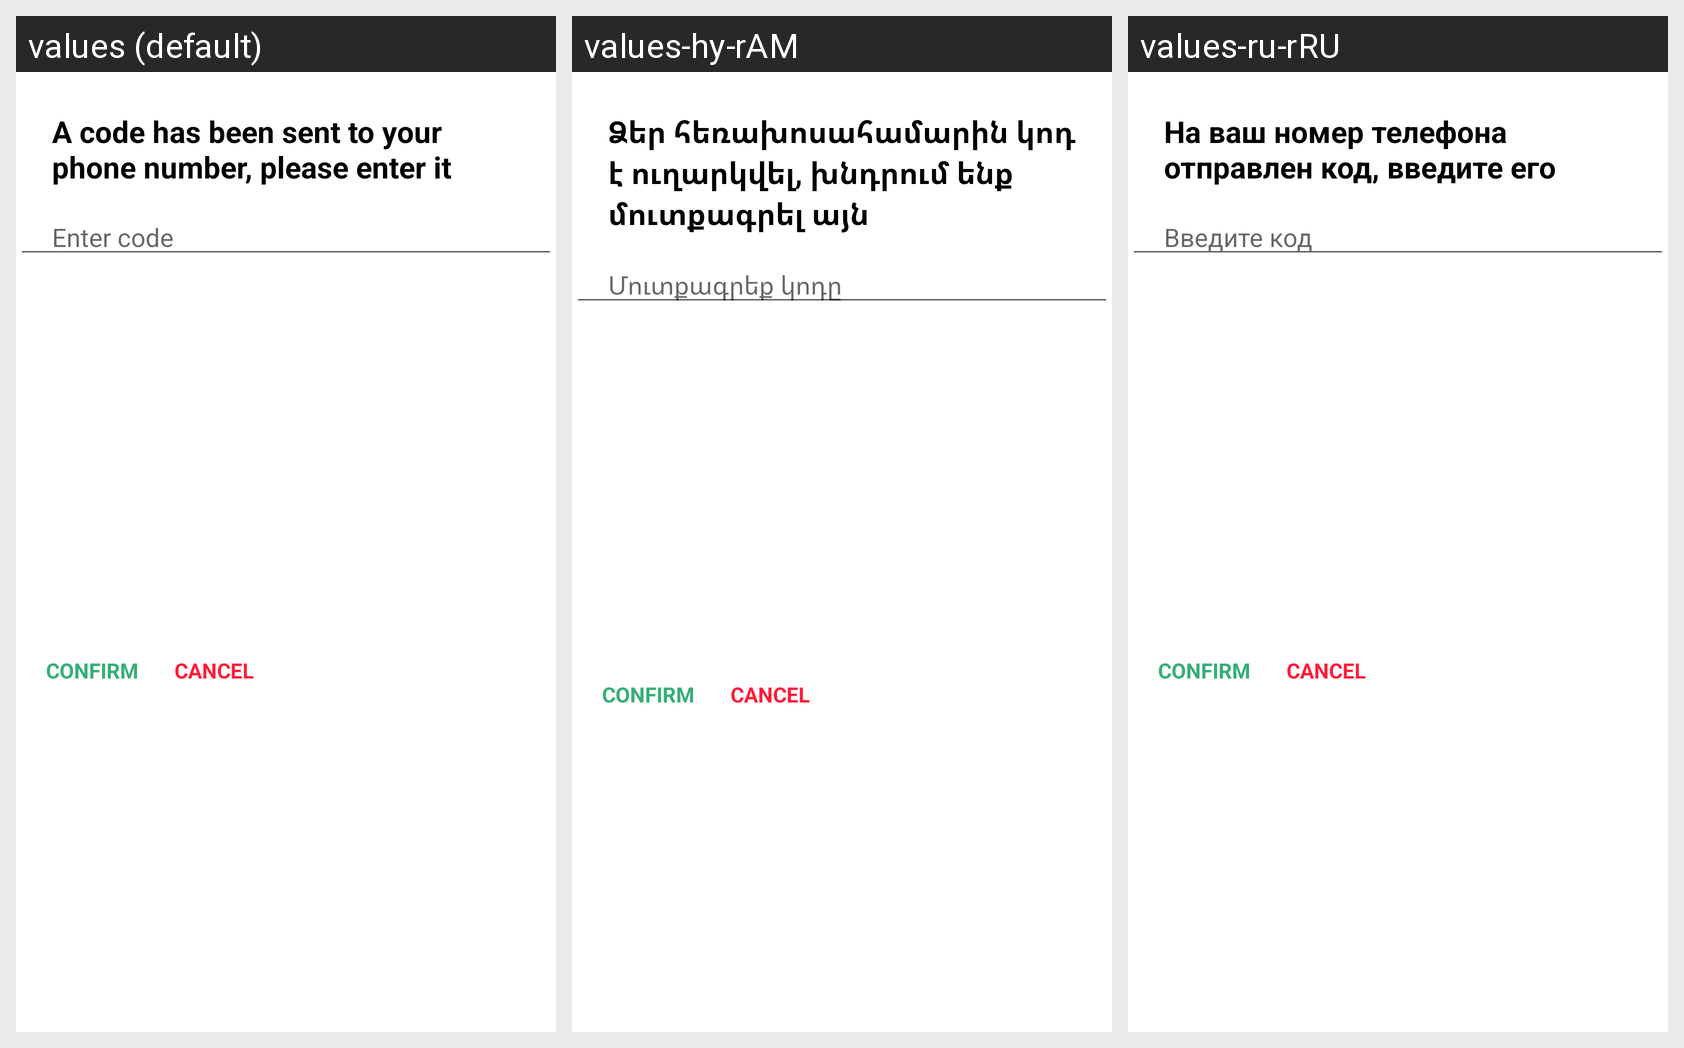

The Android screen above is rendered under several locales of the same app. Produce the string resources it draws, with the default and per-locale values.
Android screen res/layout/dialog_alert.xml rendered under 3 locales, left to right: values (default), values-hy-rAM, values-ru-rRU. Device: Nexus 5 (rendered at 1080×1920; each locale shown at half size, 540×960, under a caption strip naming it); theme Theme.TruckingAndConstructionWork.
Strings drawn on this screen, with the default value and each locale's value (text and hints the layout hard-codes, and strings that could not be matched under every locale, appear in the picture but are not listed):

a_code_has_been_sent_to_your_phone_number_please_enter_it
  values: A code has been sent to your phone number, please enter it
  values-hy-rAM: Ձեր հեռախոսահամարին կոդ է ուղարկվել, խնդրում ենք մուտքագրել այն
  values-ru-rRU: На ваш номер телефона отправлен код, введите его

enter_code
  values: Enter code
  values-hy-rAM: Մուտքագրեք կոդը
  values-ru-rRU: Введите код
